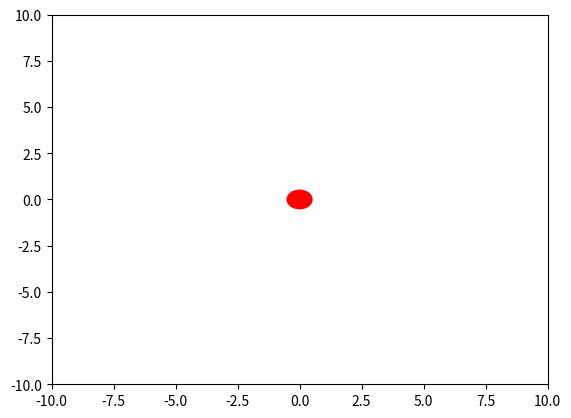

This chart was generated by the following Python code:
import numpy as np
import matplotlib.pyplot as plt
from matplotlib.animation import FuncAnimation

x, y = 0, 0

fig, ax = plt.subplots()
circle = plt.Circle((x, y), 0.5, color='red')
ax.add_patch(circle)

ax.set_xlim(-10,10)
ax.set_ylim(-10,10)

def move(event):
    global x, y
    if event.key == "left": x -= 1
    if event.key == "right": x += 1
    if event.key == "up": y += 1
    if event.key == "down": y -= 1
    circle.center = (x, y)

fig.canvas.mpl_connect("key_press_event", move)

def update(frame):
    return circle,

ani = FuncAnimation(fig, update, interval=50)
plt.show()
